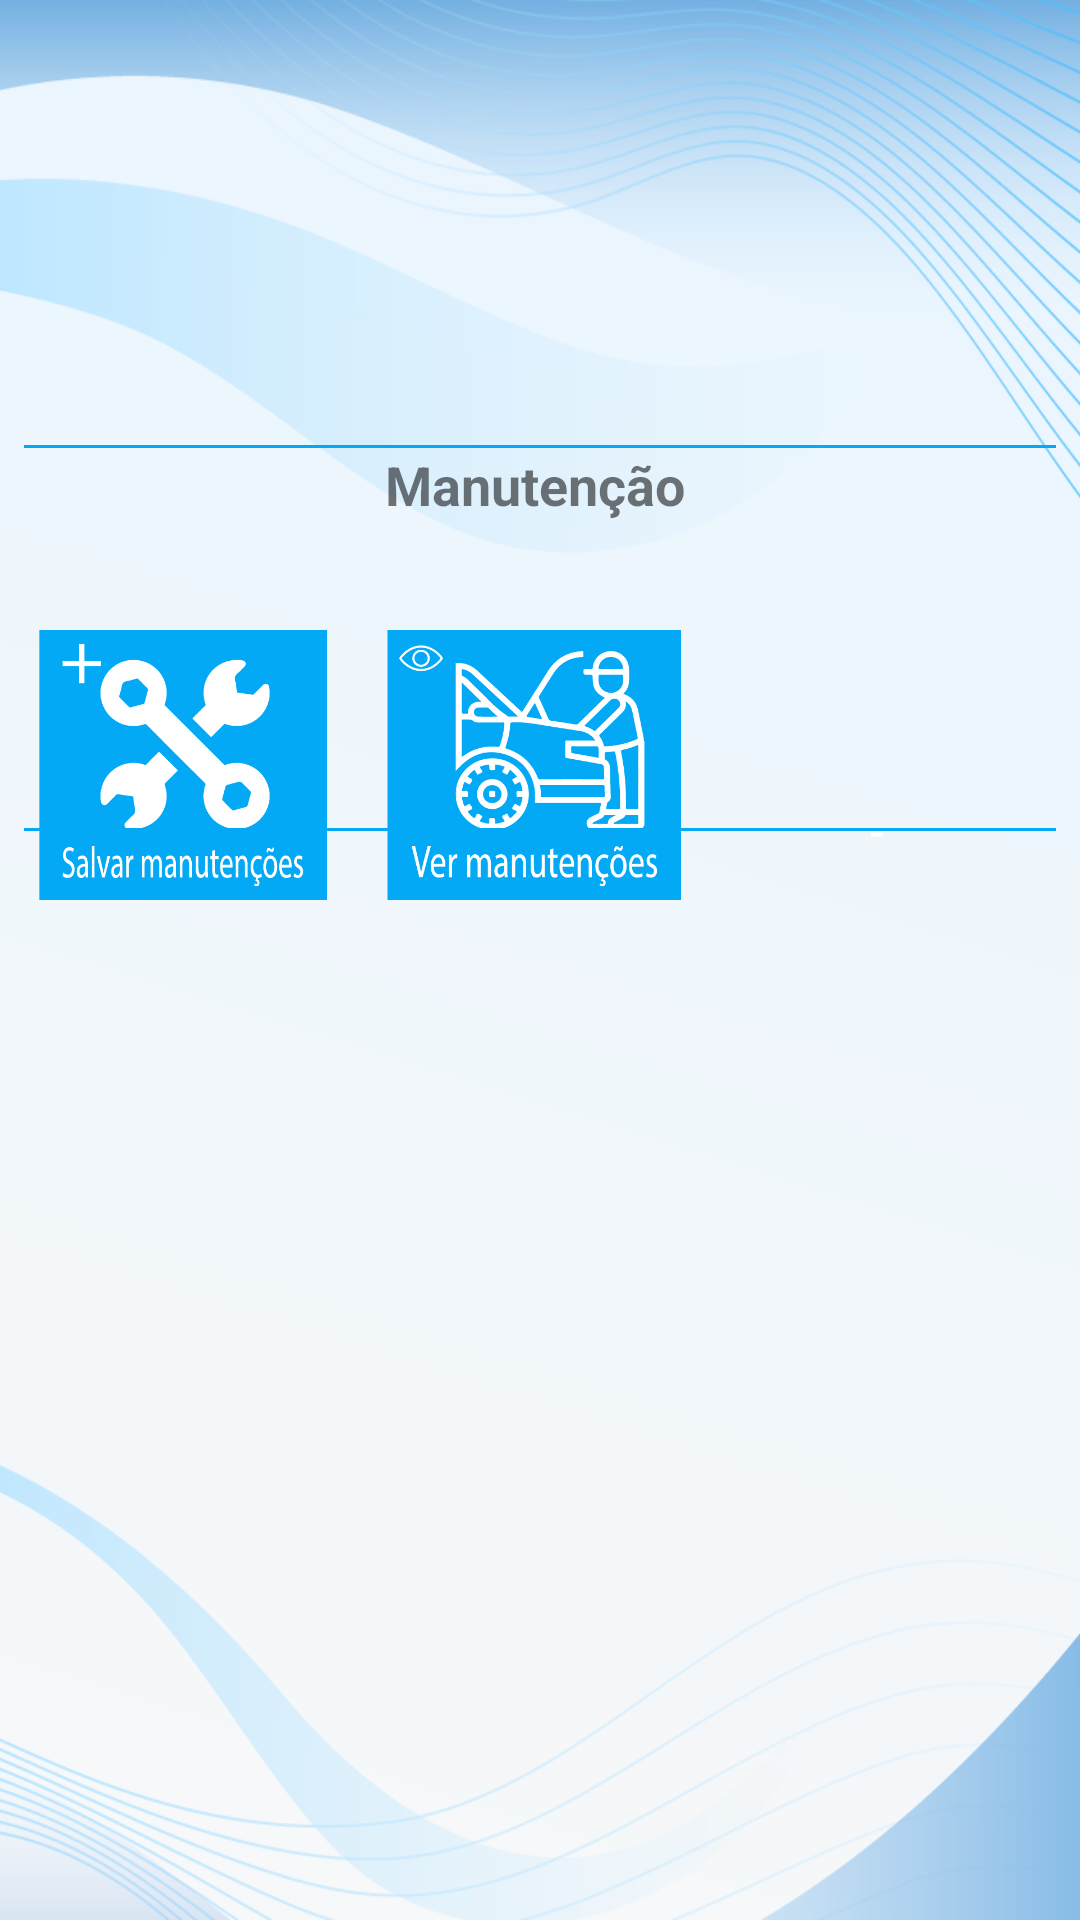

Reconstruct the res/layout file that produces this screen, plus the resources it refers to.
<!-- AndroidManifest.xml: application theme Theme.Harazh -->
<!-- res/layout/activity_tela_gerenciar.xml -->
<?xml version="1.0" encoding="utf-8"?>
<androidx.constraintlayout.widget.ConstraintLayout xmlns:android="http://schemas.android.com/apk/res/android"
    xmlns:app="http://schemas.android.com/apk/res-auto"
    xmlns:tools="http://schemas.android.com/tools"
    android:layout_width="match_parent"
    android:layout_height="match_parent"
    android:background="@drawable/background"
    android:outlineProvider="none"
    tools:context=".tela_gerenciar">

    <ListView
        android:id="@+id/lista"
        android:layout_width="0dp"
        android:layout_height="138dp"
        android:layout_marginTop="16dp"
        android:divider="@null"
        app:layout_constraintEnd_toEndOf="parent"
        app:layout_constraintHorizontal_bias="0.0"
        app:layout_constraintStart_toStartOf="parent"
        app:layout_constraintTop_toTopOf="parent" />

    <View
        android:id="@+id/view1"
        android:layout_width="match_parent"
        android:layout_height="1dp"
        android:layout_marginStart="8dp"
        android:layout_marginEnd="8dp"
        android:background="#03A9F4"
        app:layout_constraintBottom_toBottomOf="parent"
        app:layout_constraintEnd_toEndOf="parent"
        app:layout_constraintHorizontal_bias="0.0"
        app:layout_constraintStart_toStartOf="parent"
        app:layout_constraintTop_toTopOf="parent"
        app:layout_constraintVertical_bias="0.232" />

    <ImageButton
        android:id="@+id/button"
        android:layout_width="98dp"
        android:layout_height="90dp"
        android:layout_marginTop="56dp"
        android:layout_marginEnd="16dp"
        android:background="@drawable/iconevalor"
        android:text="x"
        app:layout_constraintEnd_toEndOf="parent"
        app:layout_constraintTop_toBottomOf="@+id/lista" />

    <ImageButton
        android:id="@+id/manutencao"
        android:layout_width="98dp"
        android:layout_height="90dp"
        android:layout_marginStart="12dp"
        android:layout_marginTop="56dp"
        android:background="@android:color/transparent"
        android:scaleType="fitCenter"
        app:layout_constraintStart_toStartOf="parent"
        app:layout_constraintTop_toBottomOf="@+id/lista"
        app:srcCompat="@drawable/iconemanutencao" />

    <ImageButton
        android:id="@+id/btn_servico"
        android:layout_width="98dp"
        android:layout_height="90dp"
        android:layout_marginStart="40dp"
        android:layout_marginTop="56dp"
        android:layout_marginEnd="40dp"
        android:background="@drawable/iconever"
        android:textSize="12sp"
        android:textStyle="bold"
        app:layout_constraintEnd_toStartOf="@+id/button"
        app:layout_constraintStart_toEndOf="@+id/manutencao"
        app:layout_constraintTop_toBottomOf="@+id/lista" />

    <TextView
        android:id="@+id/txt_valor"
        android:layout_width="wrap_content"
        android:layout_height="wrap_content"
        android:text="-"
        android:textColor="@color/white"
        android:textStyle="bold"
        app:layout_constraintBottom_toBottomOf="@+id/button"
        app:layout_constraintEnd_toEndOf="@+id/button"
        app:layout_constraintHorizontal_bias="0.473"
        app:layout_constraintStart_toStartOf="@+id/button"
        app:layout_constraintTop_toTopOf="@+id/button"
        app:layout_constraintVertical_bias="0.807" />

    <View
        android:id="@+id/view2"
        android:layout_width="match_parent"
        android:layout_height="1dp"
        android:layout_marginStart="8dp"
        android:layout_marginEnd="8dp"
        android:background="#03A9F4"
        app:layout_constraintBottom_toBottomOf="parent"
        app:layout_constraintEnd_toEndOf="parent"
        app:layout_constraintHorizontal_bias="0.0"
        app:layout_constraintStart_toStartOf="parent"
        app:layout_constraintTop_toTopOf="parent"
        app:layout_constraintVertical_bias="0.432" />

    <TextView
        android:id="@+id/textView5"
        android:layout_width="wrap_content"
        android:layout_height="wrap_content"
        android:text="Manutenção"
        android:textColorHint="@color/black"
        android:textSize="18dp"
        android:textStyle="bold"
        app:layout_constraintBottom_toTopOf="@+id/view2"
        app:layout_constraintEnd_toEndOf="parent"
        app:layout_constraintHorizontal_bias="0.493"
        app:layout_constraintStart_toStartOf="parent"
        app:layout_constraintTop_toBottomOf="@+id/view1"
        app:layout_constraintVertical_bias="0.0" />

</androidx.constraintlayout.widget.ConstraintLayout>
<!-- resources referenced by this layout -->
<resources>
  <!-- drawable background: png bitmap (drawable, 111828 bytes) -->
  <!-- drawable iconemanutencao: png bitmap (drawable, 16095 bytes) -->
  <!-- drawable iconever: png bitmap (drawable, 24840 bytes) -->
  <style name="Theme.Harazh" parent="Theme.MaterialComponents.DayNight.DarkActionBar">
          
          <item name="colorPrimary">#03A9F4</item>
          <item name="colorPrimaryVariant">@color/purple_700</item>
          <item name="colorOnPrimary">@color/white</item>
          
          <item name="colorSecondary">#03A9F4</item>
          <item name="colorSecondaryVariant">@color/teal_700</item>
          <item name="colorOnSecondary">#03A9F4</item>
          
          <item name="android:statusBarColor" tools:targetApi="l">?attr/colorPrimaryVariant</item>
          
      </style>
  <!-- not gathered from this repository: default colours our renderer supplied (Android Studio template values) -->
  <color name="purple_700">#FF3700B3</color>
  <color name="teal_700">#FF018786</color>
  <color name="black">#FF000000</color>
  <color name="white">#FFFFFFFF</color>
</resources>
